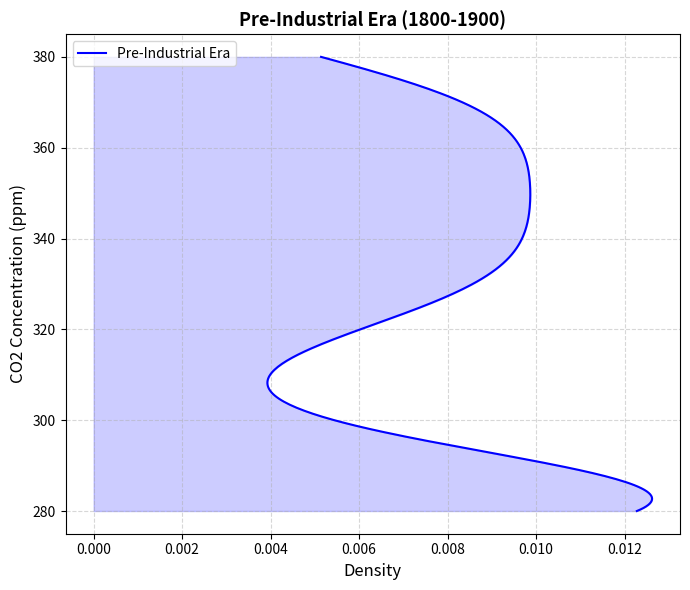

Recreate this plot in Python.
import matplotlib.pyplot as plt
import numpy as np
from scipy.stats import kde

# Constructing the data
years = np.linspace(1800, 2000, 101)
co2_levels_pre_industrial = [280]*20 + [281, 281, 282, 283, 283, 284, 285, 286, 287, 287, 
                                        288, 289, 290, 292, 294, 298, 301, 305, 310, 315] + [320 + i for i in range(61)]

# Set up the plot
fig, axs = plt.subplots(1, 1, figsize=(7, 6))

# Kernel Density Estimation for density plot
density_pre_industrial = kde.gaussian_kde(co2_levels_pre_industrial, bw_method=0.3)
x_range_pre = np.linspace(min(co2_levels_pre_industrial), max(co2_levels_pre_industrial), 300)

# Plotting the horizontal density plot for pre-industrial CO2 levels
axs.plot(density_pre_industrial(x_range_pre), x_range_pre, label="Pre-Industrial Era", color='blue')
axs.fill_betweenx(x_range_pre, 0, density_pre_industrial(x_range_pre), color='blue', alpha=0.2)

# Adding titles and labels
axs.set_title('Pre-Industrial Era (1800-1900)', fontsize=13, fontweight='bold')
axs.set_xlabel('Density', fontsize=12)
axs.set_ylabel('CO2 Concentration (ppm)', fontsize=12)
axs.legend(loc='upper left')
axs.grid(True, linestyle='--', alpha=0.5)

# Adjust layout
plt.tight_layout()

# Display the plot
plt.show()
